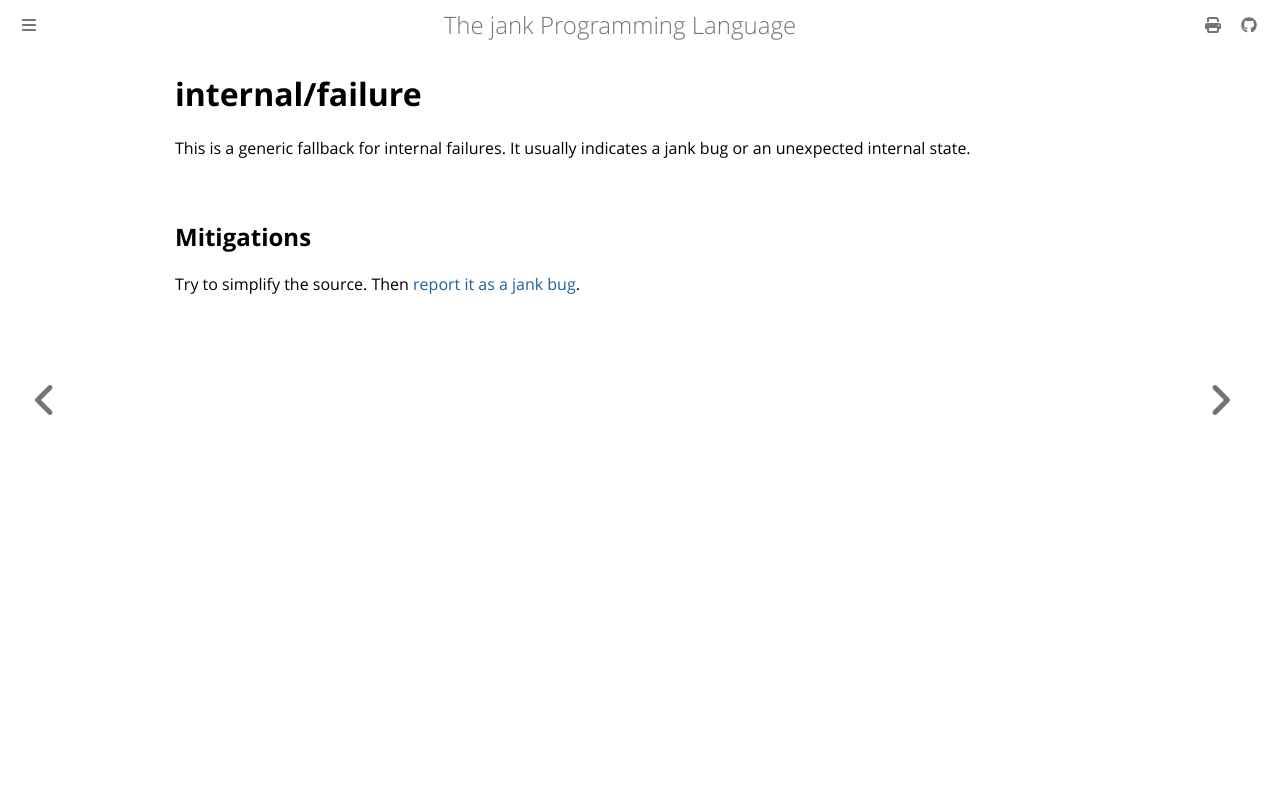

repository: jank-lang/jank · page: reference/error/internal/failure.html · generator: mdbook

# internal/failure
This is a generic fallback for internal failures. It usually indicates a jank
bug or an unexpected internal state.

## Mitigations
Try to simplify the source. Then [report it as a jank bug](/troubleshooting/getting-help.md).
